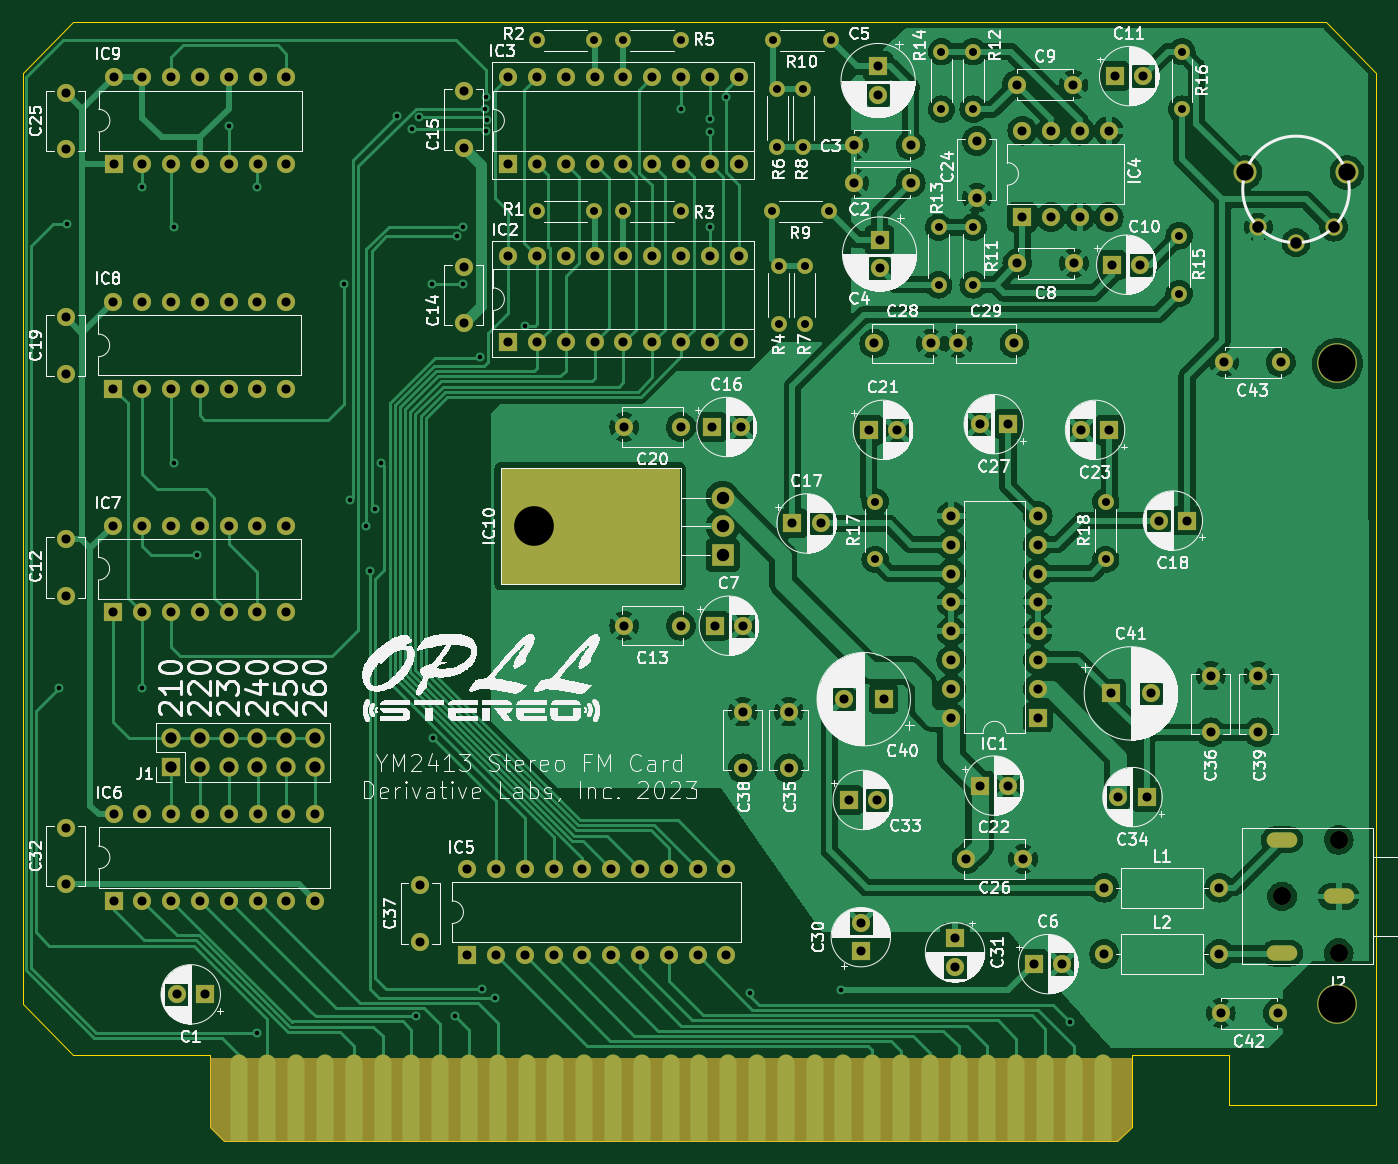
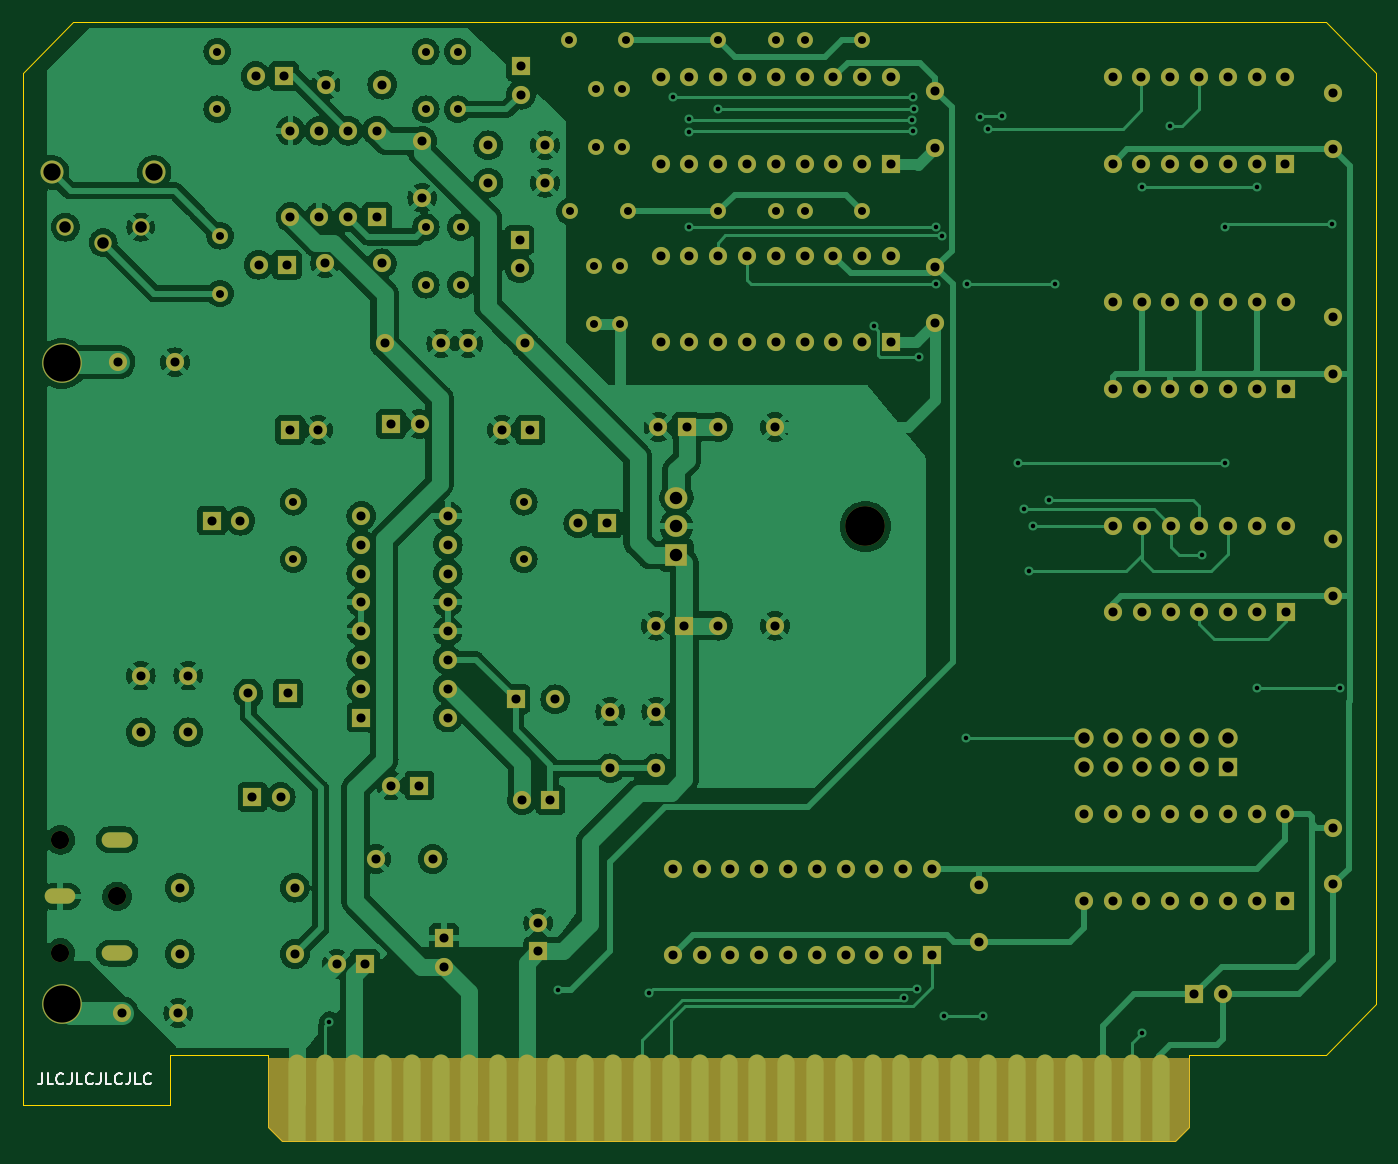
Circuit board: 11 layer files. Board 119.4 x 98.7 mm.
- bottom_copper: ym2413-stereo-isa-B_Cu.gbr (317811 bytes)
- bottom_mask: ym2413-stereo-isa-B_Mask.gbr (11806 bytes)
- paste: ym2413-stereo-isa-B_Paste.gbr (463 bytes)
- bottom_silk: ym2413-stereo-isa-B_Silkscreen.gbr (3088 bytes)
- outline: ym2413-stereo-isa-Edge_Cuts.gbr (1303 bytes)
- top_copper: ym2413-stereo-isa-F_Cu.gbr (343419 bytes)
- top_mask: ym2413-stereo-isa-F_Mask.gbr (12159 bytes)
- paste: ym2413-stereo-isa-F_Paste.gbr (463 bytes)
- top_silk: ym2413-stereo-isa-F_Silkscreen.gbr (303596 bytes)
- drill: ym2413-stereo-isa-NPTH.drl (465 bytes)
- drill: ym2413-stereo-isa-PTH.drl (5790 bytes)

=== bottom_copper: ym2413-stereo-isa-B_Cu.gbr (317811 bytes, source omitted) ===
=== bottom_mask: ym2413-stereo-isa-B_Mask.gbr (11806 bytes, source omitted) ===
=== paste: ym2413-stereo-isa-B_Paste.gbr ===
%TF.GenerationSoftware,KiCad,Pcbnew,(6.0.11)*%
%TF.CreationDate,2023-03-03T21:19:09-07:00*%
%TF.ProjectId,ym2413-stereo-isa,796d3234-3133-42d7-9374-6572656f2d69,0*%
%TF.SameCoordinates,Original*%
%TF.FileFunction,Paste,Bot*%
%TF.FilePolarity,Positive*%
%FSLAX46Y46*%
G04 Gerber Fmt 4.6, Leading zero omitted, Abs format (unit mm)*
G04 Created by KiCad (PCBNEW (6.0.11)) date 2023-03-03 21:19:09*
%MOMM*%
%LPD*%
G01*
G04 APERTURE LIST*
G04 APERTURE END LIST*
M02*

=== bottom_silk: ym2413-stereo-isa-B_Silkscreen.gbr ===
%TF.GenerationSoftware,KiCad,Pcbnew,(6.0.11)*%
%TF.CreationDate,2023-03-03T21:19:09-07:00*%
%TF.ProjectId,ym2413-stereo-isa,796d3234-3133-42d7-9374-6572656f2d69,0*%
%TF.SameCoordinates,Original*%
%TF.FileFunction,Legend,Bot*%
%TF.FilePolarity,Positive*%
%FSLAX46Y46*%
G04 Gerber Fmt 4.6, Leading zero omitted, Abs format (unit mm)*
G04 Created by KiCad (PCBNEW (6.0.11)) date 2023-03-03 21:19:09*
%MOMM*%
%LPD*%
G01*
G04 APERTURE LIST*
%ADD10C,0.150000*%
G04 APERTURE END LIST*
D10*
X191817047Y-131532380D02*
X191817047Y-132246666D01*
X191864666Y-132389523D01*
X191959904Y-132484761D01*
X192102761Y-132532380D01*
X192198000Y-132532380D01*
X190864666Y-132532380D02*
X191340857Y-132532380D01*
X191340857Y-131532380D01*
X189959904Y-132437142D02*
X190007523Y-132484761D01*
X190150380Y-132532380D01*
X190245619Y-132532380D01*
X190388476Y-132484761D01*
X190483714Y-132389523D01*
X190531333Y-132294285D01*
X190578952Y-132103809D01*
X190578952Y-131960952D01*
X190531333Y-131770476D01*
X190483714Y-131675238D01*
X190388476Y-131580000D01*
X190245619Y-131532380D01*
X190150380Y-131532380D01*
X190007523Y-131580000D01*
X189959904Y-131627619D01*
X189245619Y-131532380D02*
X189245619Y-132246666D01*
X189293238Y-132389523D01*
X189388476Y-132484761D01*
X189531333Y-132532380D01*
X189626571Y-132532380D01*
X188293238Y-132532380D02*
X188769428Y-132532380D01*
X188769428Y-131532380D01*
X187388476Y-132437142D02*
X187436095Y-132484761D01*
X187578952Y-132532380D01*
X187674190Y-132532380D01*
X187817047Y-132484761D01*
X187912285Y-132389523D01*
X187959904Y-132294285D01*
X188007523Y-132103809D01*
X188007523Y-131960952D01*
X187959904Y-131770476D01*
X187912285Y-131675238D01*
X187817047Y-131580000D01*
X187674190Y-131532380D01*
X187578952Y-131532380D01*
X187436095Y-131580000D01*
X187388476Y-131627619D01*
X186674190Y-131532380D02*
X186674190Y-132246666D01*
X186721809Y-132389523D01*
X186817047Y-132484761D01*
X186959904Y-132532380D01*
X187055142Y-132532380D01*
X185721809Y-132532380D02*
X186198000Y-132532380D01*
X186198000Y-131532380D01*
X184817047Y-132437142D02*
X184864666Y-132484761D01*
X185007523Y-132532380D01*
X185102761Y-132532380D01*
X185245619Y-132484761D01*
X185340857Y-132389523D01*
X185388476Y-132294285D01*
X185436095Y-132103809D01*
X185436095Y-131960952D01*
X185388476Y-131770476D01*
X185340857Y-131675238D01*
X185245619Y-131580000D01*
X185102761Y-131532380D01*
X185007523Y-131532380D01*
X184864666Y-131580000D01*
X184817047Y-131627619D01*
X184102761Y-131532380D02*
X184102761Y-132246666D01*
X184150380Y-132389523D01*
X184245619Y-132484761D01*
X184388476Y-132532380D01*
X184483714Y-132532380D01*
X183150380Y-132532380D02*
X183626571Y-132532380D01*
X183626571Y-131532380D01*
X182245619Y-132437142D02*
X182293238Y-132484761D01*
X182436095Y-132532380D01*
X182531333Y-132532380D01*
X182674190Y-132484761D01*
X182769428Y-132389523D01*
X182817047Y-132294285D01*
X182864666Y-132103809D01*
X182864666Y-131960952D01*
X182817047Y-131770476D01*
X182769428Y-131675238D01*
X182674190Y-131580000D01*
X182531333Y-131532380D01*
X182436095Y-131532380D01*
X182293238Y-131580000D01*
X182245619Y-131627619D01*
M02*

=== outline: ym2413-stereo-isa-Edge_Cuts.gbr ===
%TF.GenerationSoftware,KiCad,Pcbnew,(6.0.11)*%
%TF.CreationDate,2023-03-03T21:19:09-07:00*%
%TF.ProjectId,ym2413-stereo-isa,796d3234-3133-42d7-9374-6572656f2d69,0*%
%TF.SameCoordinates,Original*%
%TF.FileFunction,Profile,NP*%
%FSLAX46Y46*%
G04 Gerber Fmt 4.6, Leading zero omitted, Abs format (unit mm)*
G04 Created by KiCad (PCBNEW (6.0.11)) date 2023-03-03 21:19:09*
%MOMM*%
%LPD*%
G01*
G04 APERTURE LIST*
%TA.AperFunction,Profile*%
%ADD10C,0.100000*%
%TD*%
G04 APERTURE END LIST*
D10*
X91948000Y-137541000D02*
X170688000Y-137541000D01*
X189103000Y-38862000D02*
X78613000Y-38862000D01*
X74168000Y-125476000D02*
X74168000Y-43307000D01*
X90678000Y-129921000D02*
X90678000Y-136271000D01*
X193548000Y-129921000D02*
X193548000Y-43307000D01*
X78613000Y-38862000D02*
X74168000Y-43307000D01*
X189103000Y-38862000D02*
X193548000Y-43307000D01*
X193548000Y-129921000D02*
X193548000Y-134366000D01*
X171958000Y-136271000D02*
X171958000Y-129921000D01*
X78613000Y-129921000D02*
X74168000Y-125476000D01*
X180594000Y-134366000D02*
X180594000Y-129921000D01*
X90678000Y-129921000D02*
X78613000Y-129921000D01*
X90678000Y-136271000D02*
X91948000Y-137541000D01*
X171958000Y-129921000D02*
X180594000Y-129921000D01*
X170688000Y-137541000D02*
X171958000Y-136271000D01*
X193548000Y-134366000D02*
X180594000Y-134366000D01*
M02*

=== top_copper: ym2413-stereo-isa-F_Cu.gbr (343419 bytes, source omitted) ===
=== top_mask: ym2413-stereo-isa-F_Mask.gbr (12159 bytes, source omitted) ===
=== paste: ym2413-stereo-isa-F_Paste.gbr ===
%TF.GenerationSoftware,KiCad,Pcbnew,(6.0.11)*%
%TF.CreationDate,2023-03-03T21:19:09-07:00*%
%TF.ProjectId,ym2413-stereo-isa,796d3234-3133-42d7-9374-6572656f2d69,0*%
%TF.SameCoordinates,Original*%
%TF.FileFunction,Paste,Top*%
%TF.FilePolarity,Positive*%
%FSLAX46Y46*%
G04 Gerber Fmt 4.6, Leading zero omitted, Abs format (unit mm)*
G04 Created by KiCad (PCBNEW (6.0.11)) date 2023-03-03 21:19:09*
%MOMM*%
%LPD*%
G01*
G04 APERTURE LIST*
G04 APERTURE END LIST*
M02*

=== top_silk: ym2413-stereo-isa-F_Silkscreen.gbr (303596 bytes, source omitted) ===
=== drill: ym2413-stereo-isa-NPTH.drl ===
M48
; DRILL file {KiCad (6.0.11)} date Fri Mar  3 21:19:15 2023
; FORMAT={-:-/ absolute / inch / decimal}
; #@! TF.CreationDate,2023-03-03T21:19:15-07:00
; #@! TF.GenerationSoftware,Kicad,Pcbnew,(6.0.11)
; #@! TF.FileFunction,NonPlated,1,2,NPTH
FMAT,2
INCH
; #@! TA.AperFunction,NonPlated,NPTH,ComponentDrill
T1C0.0630
; #@! TA.AperFunction,NonPlated,NPTH,ComponentDrill
T2C0.1378
%
G90
G05
T1
X7.2925Y-4.565
X7.4894Y-4.3681
X7.4894Y-4.7619
T2
X4.6942Y-3.28
T0
M30

=== drill: ym2413-stereo-isa-PTH.drl (5790 bytes, source omitted) ===
